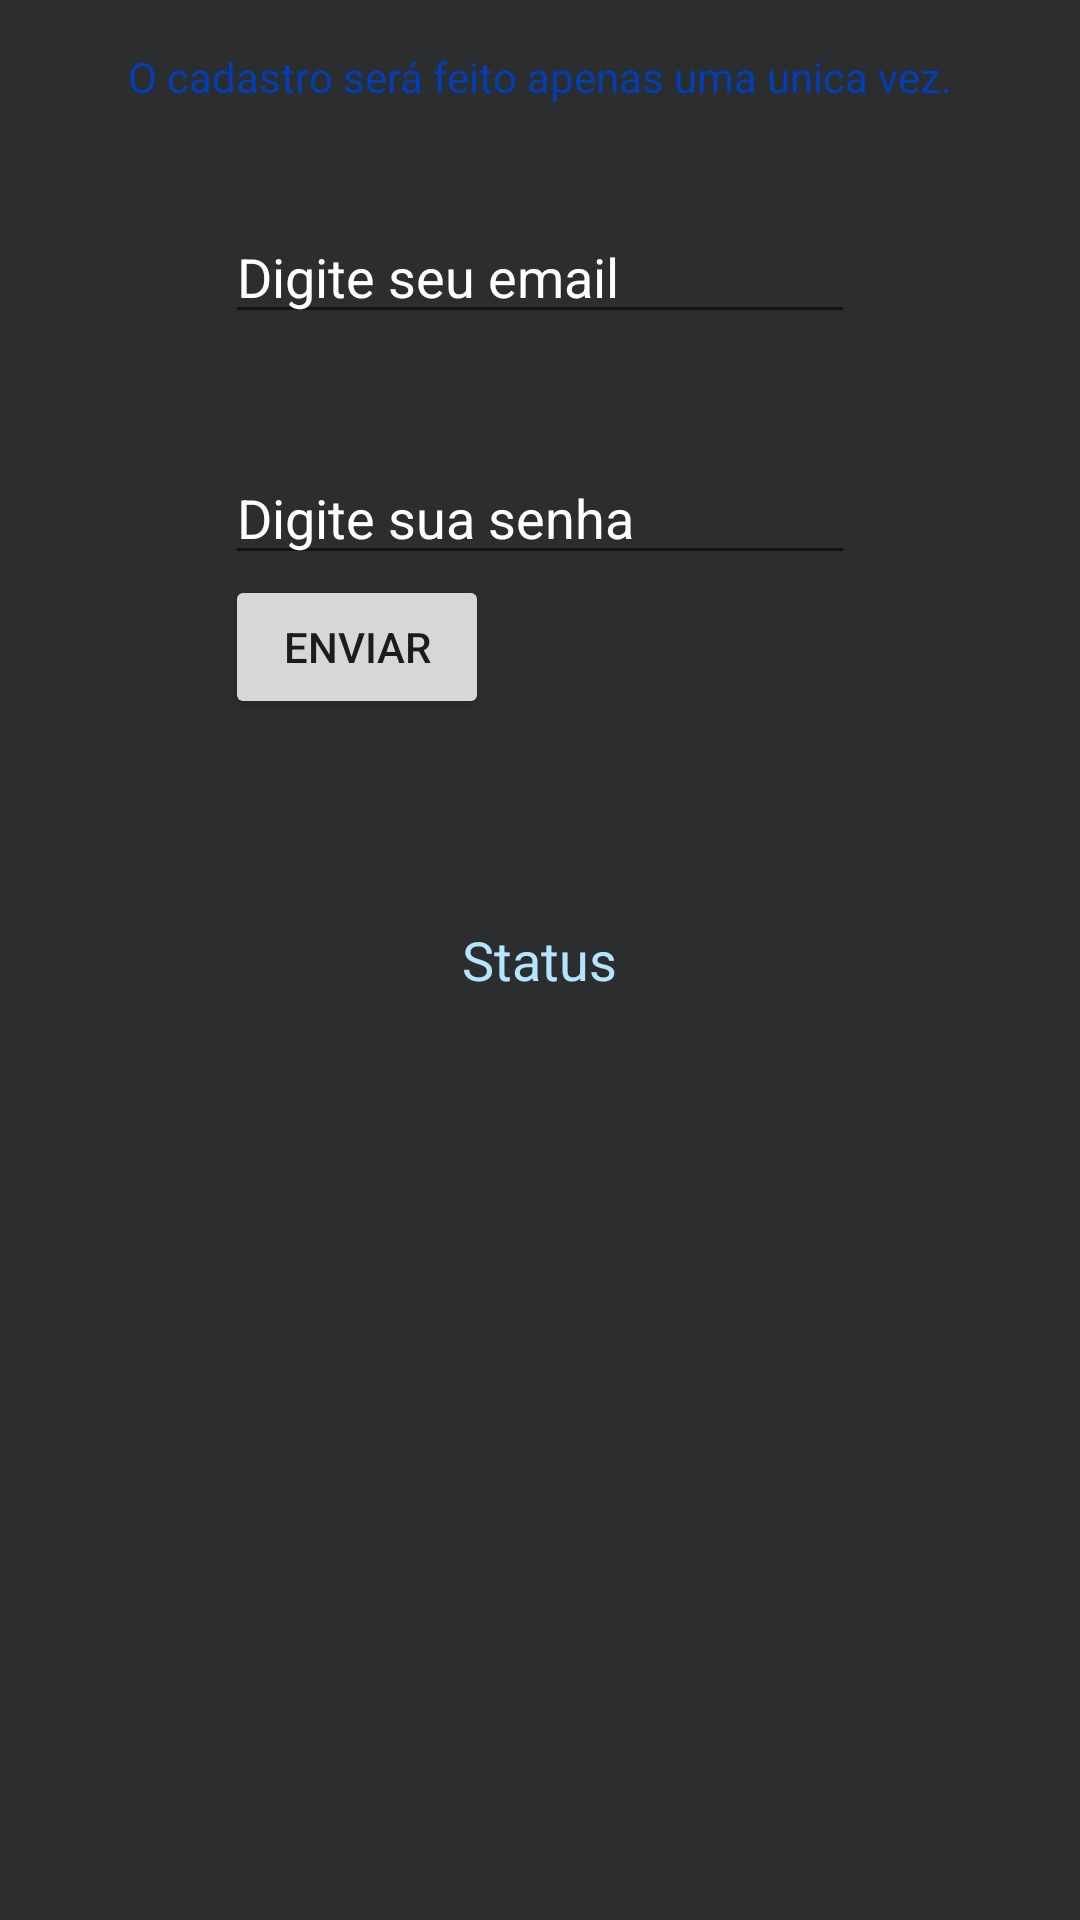

Write the Android layout XML for this screen, with the resource values it uses.
<!-- AndroidManifest.xml: application theme AppTheme -->
<!-- res/layout/activity_cadastro.xml -->
<?xml version="1.0" encoding="utf-8"?>
<RelativeLayout xmlns:android="http://schemas.android.com/apk/res/android"
    xmlns:tools="http://schemas.android.com/tools"
    android:layout_width="match_parent"
    android:layout_height="match_parent"
    android:paddingBottom="@dimen/activity_vertical_margin"
    android:paddingLeft="@dimen/activity_horizontal_margin"
    android:paddingRight="@dimen/activity_horizontal_margin"
    android:paddingTop="@dimen/activity_vertical_margin"
    tools:context=".activity.Cadastro"
    android:background="@color/colorPrimary">

    <EditText
        android:layout_width="wrap_content"
        android:layout_height="wrap_content"
        android:inputType="textEmailAddress"
        android:ems="10"
        android:id="@+id/edt_cad_nome"
        android:layout_marginTop="35dp"
        android:textColor="@color/colorAccent"
        android:textColorHint="@color/white"
        android:hint="@string/hint_cad_email"
        android:layout_below="@+id/textView3"
        android:layout_centerHorizontal="true" />

    <EditText
        android:layout_width="wrap_content"
        android:layout_height="wrap_content"
        android:id="@+id/edt_cad_senha"
        android:textColor="@color/colorAccent"
        android:textColorHint="@color/white"
        android:hint="@string/hint_cad_senha"
        android:layout_below="@+id/edt_cad_nome"
        android:layout_alignLeft="@+id/edt_cad_nome"
        android:layout_alignStart="@+id/edt_cad_nome"
        android:layout_marginTop="39dp"
        android:layout_alignRight="@+id/edt_cad_nome"
        android:layout_alignEnd="@+id/edt_cad_nome" />

    <ProgressBar
        android:layout_width="wrap_content"
        android:layout_height="wrap_content"
        android:id="@+id/progBar_cad"
        android:elevation="20dp"
        android:layout_below="@+id/edt_cad_senha"
        android:layout_toRightOf="@+id/cadStatus"
        android:layout_toEndOf="@+id/cadStatus"
        android:indeterminate="false"
        android:visibility="invisible" />

    <TextView
        android:layout_width="wrap_content"
        android:layout_height="wrap_content"
        android:textAppearance="?android:attr/textAppearanceMedium"
        android:text="@string/st_cadastro"
        android:id="@+id/cadStatus"
        android:textColor="@color/control_highlight"
        android:layout_centerVertical="true"
        android:layout_centerHorizontal="true" />

    <Button
        android:layout_width="wrap_content"
        android:layout_height="wrap_content"
        android:text="Enviar"
        android:id="@+id/bnt_enviar_cad"
        android:onClick="enviar_cad"
        android:layout_below="@+id/edt_cad_senha"
        android:layout_alignLeft="@+id/edt_cad_senha"
        android:layout_alignStart="@+id/edt_cad_senha" />

    <TextView
        android:layout_width="wrap_content"
        android:layout_height="wrap_content"
        android:textAppearance="?android:attr/textAppearanceSmall"
        android:text="O cadastro será feito apenas uma unica vez."
        android:id="@+id/textView3"
        android:layout_alignParentTop="true"
        android:layout_centerHorizontal="true"
        android:textColor="@color/colorAccent" />

</RelativeLayout>
<!-- resources referenced by this layout -->
<resources>
  <color name="colorAccent">#023eb4</color>
  <color name="colorPrimary">#2c2d2e</color>
  <color name="control_highlight">#b3e5fc</color>
  <color name="white">#ffffff</color>
  <dimen name="activity_horizontal_margin">16dp</dimen>
  <dimen name="activity_vertical_margin">16dp</dimen>
  <string name="hint_cad_email">Digite seu email</string>
  <string name="hint_cad_senha">Digite sua senha</string>
  <string name="st_cadastro">Status</string>
  <style name="AppTheme" parent="Theme.AppCompat.Light.NoActionBar">
          
          <item name="android:windowFullscreen">true</item>
          <item name="android:windowContentOverlay">@null</item>
          <item name="colorPrimary">@color/colorPrimary</item>
          <item name="colorPrimaryDark">@color/colorPrimaryDark</item>
          <item name="colorAccent">@color/colorAccent</item>
      </style>
  <color name="colorPrimaryDark">#eb161616</color>
</resources>
